Image classification data set "DATASETS_ORGANIZED" (louieesss/Capstone on GitHub). Class labels (3): not pollinated, pollinated, pollinating.

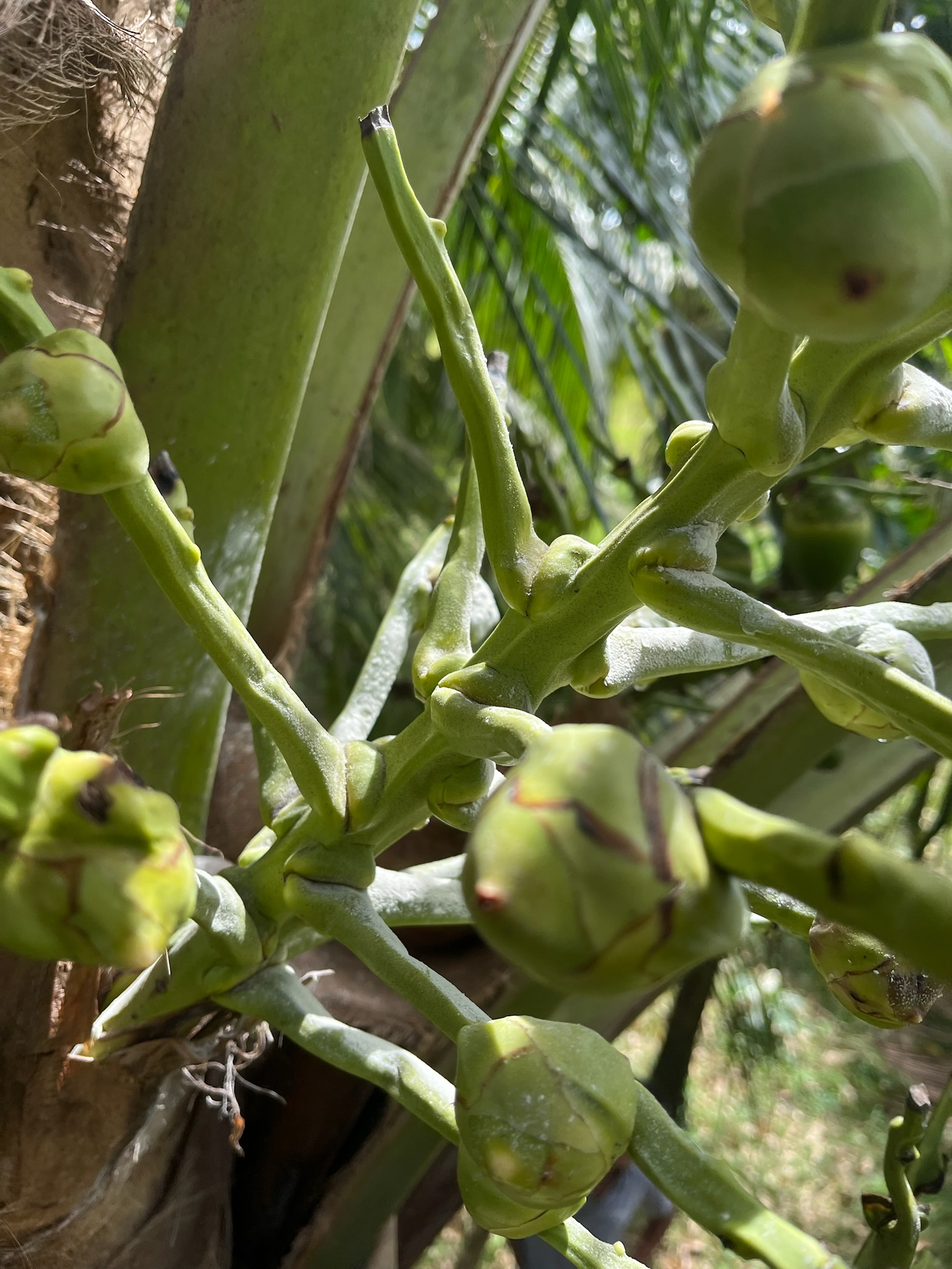
Label: pollinating

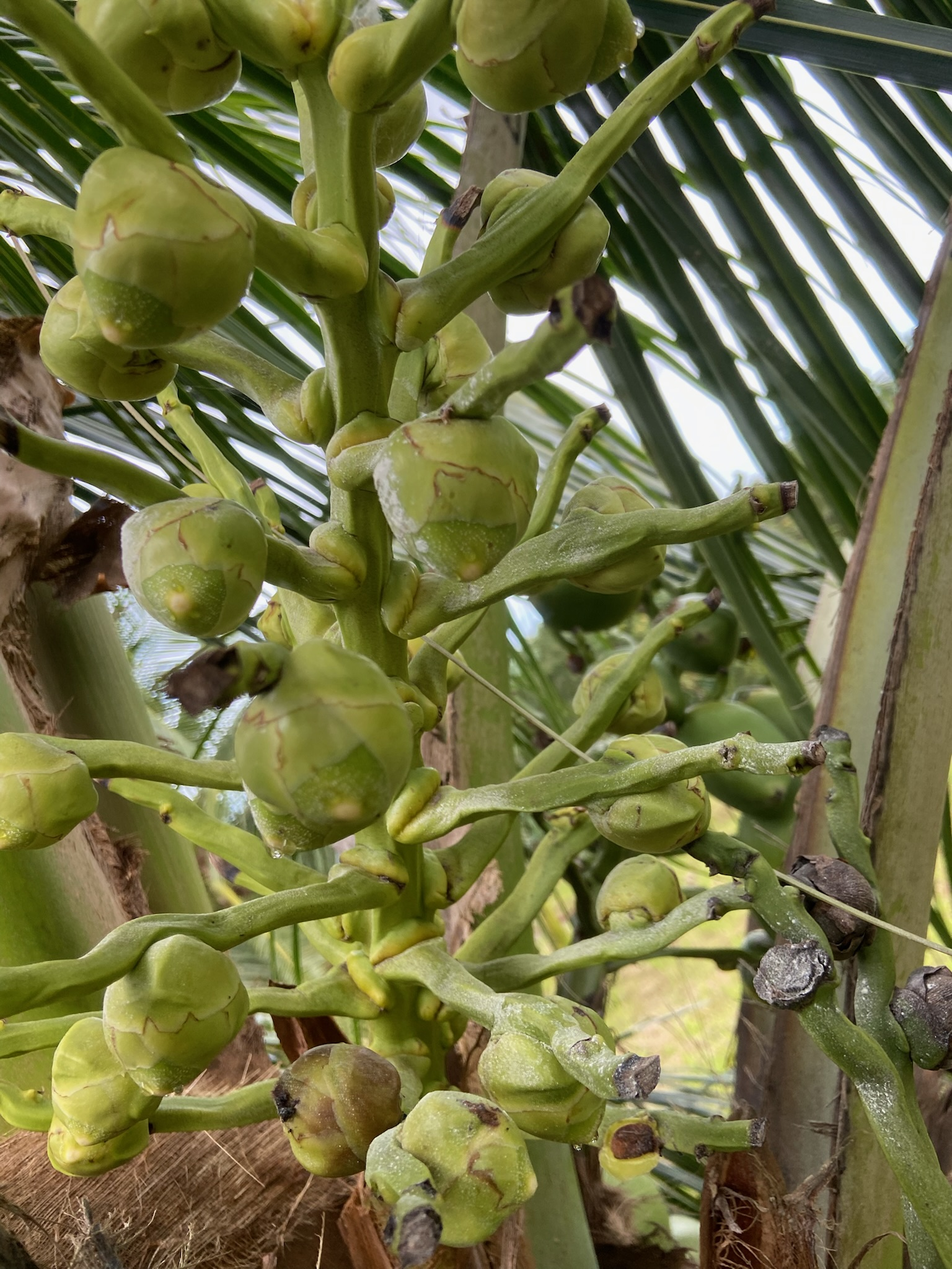
Label: not pollinated

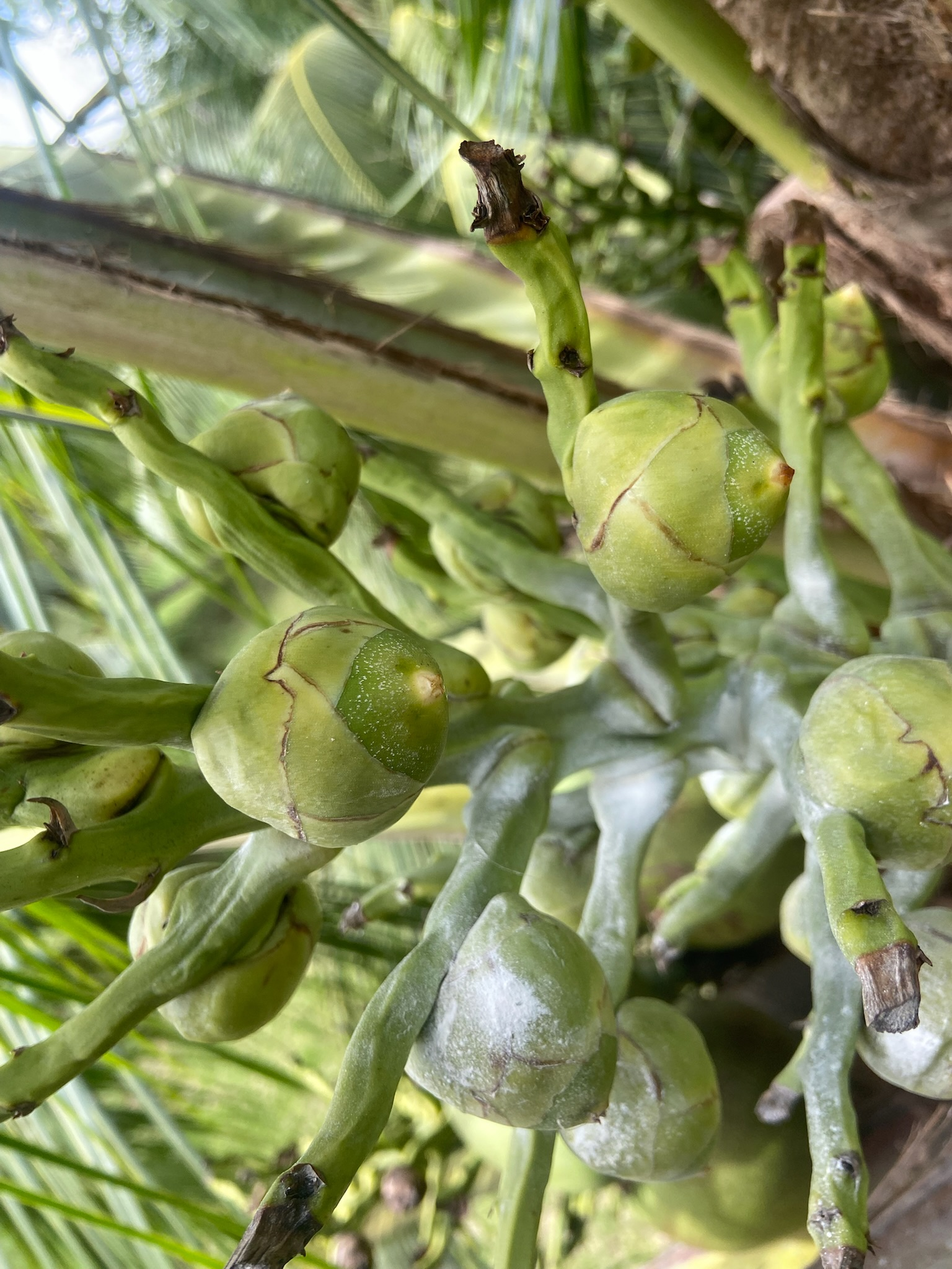
Label: pollinated

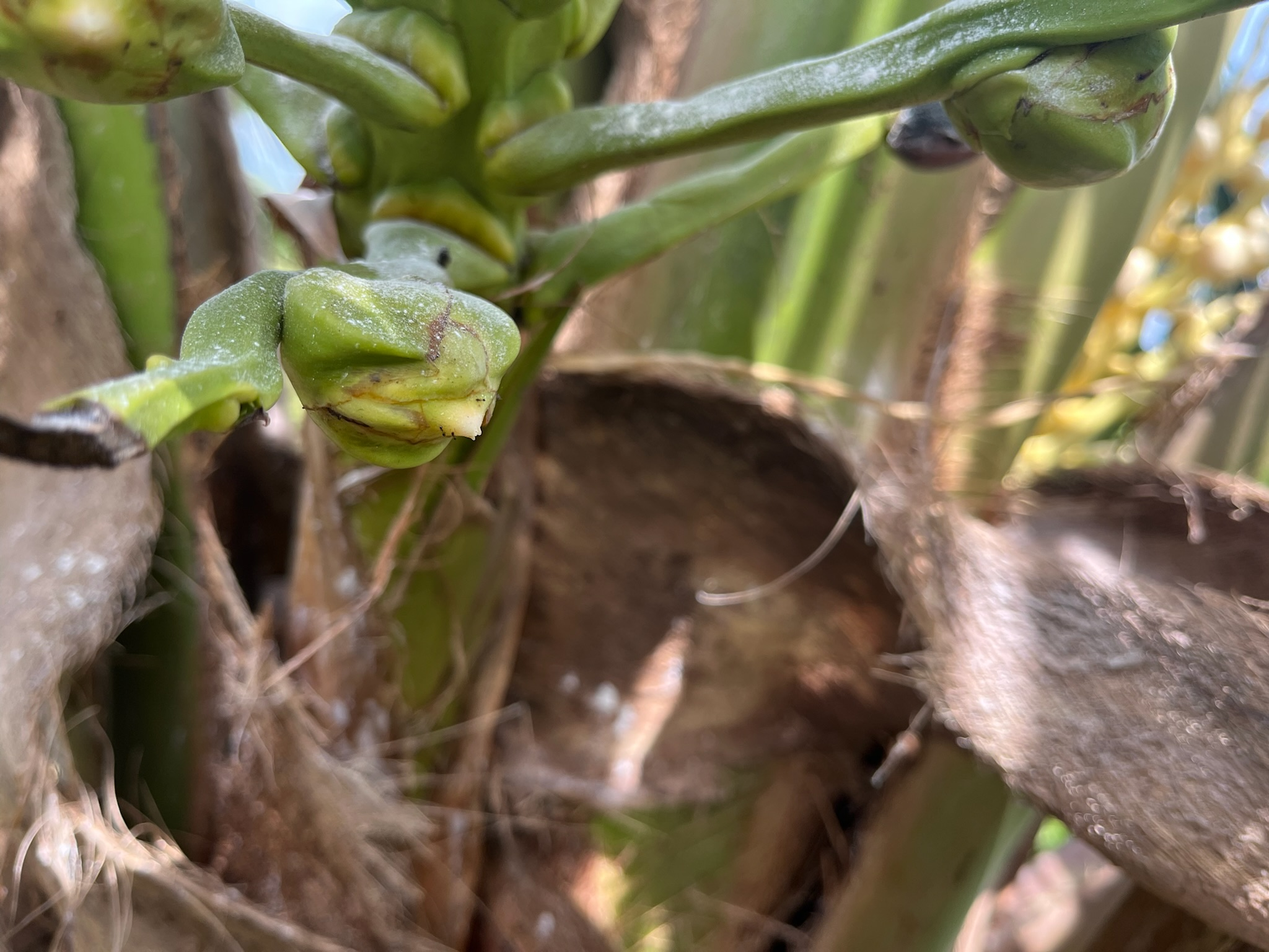
Label: pollinating

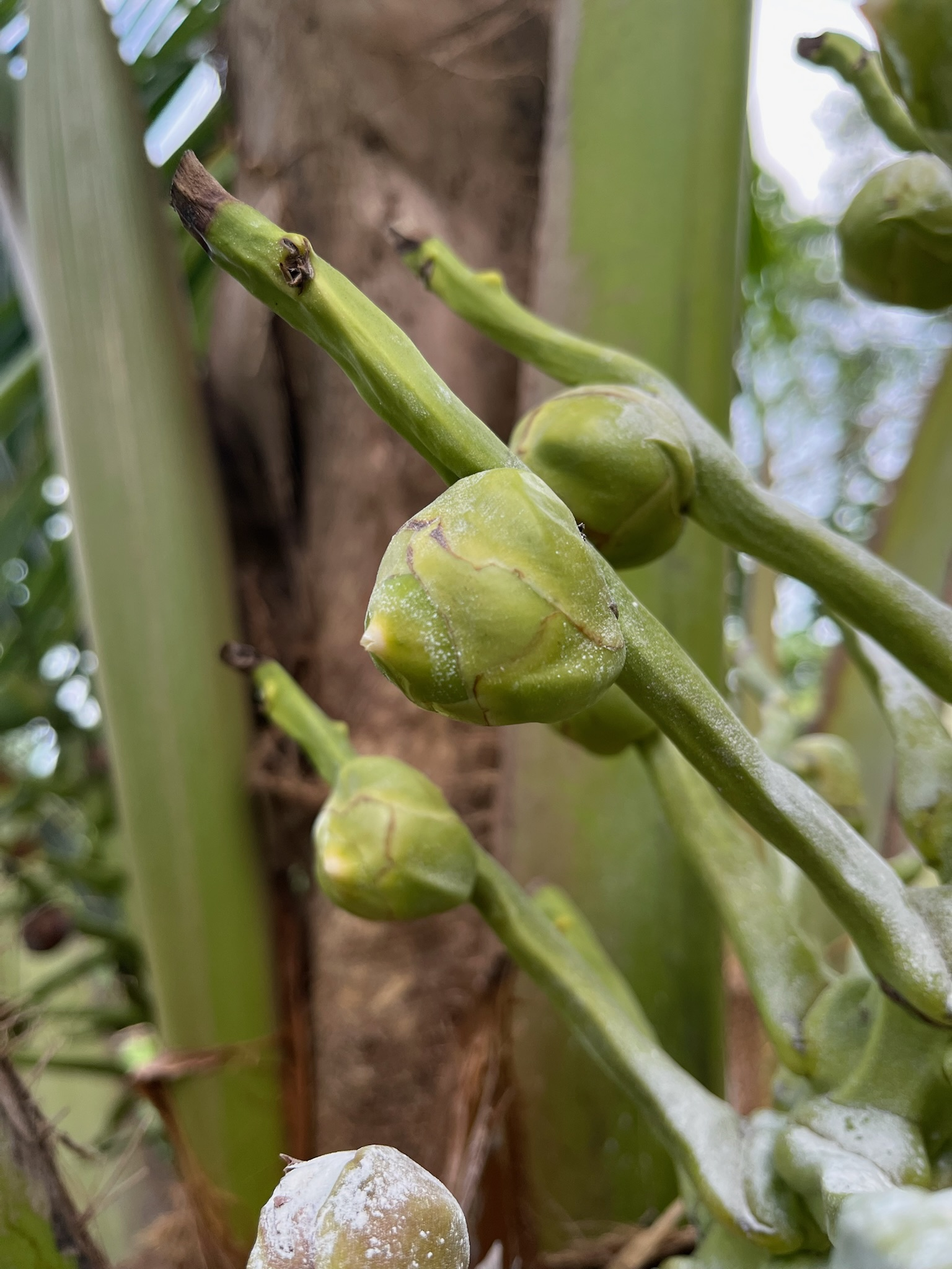
Label: pollinating

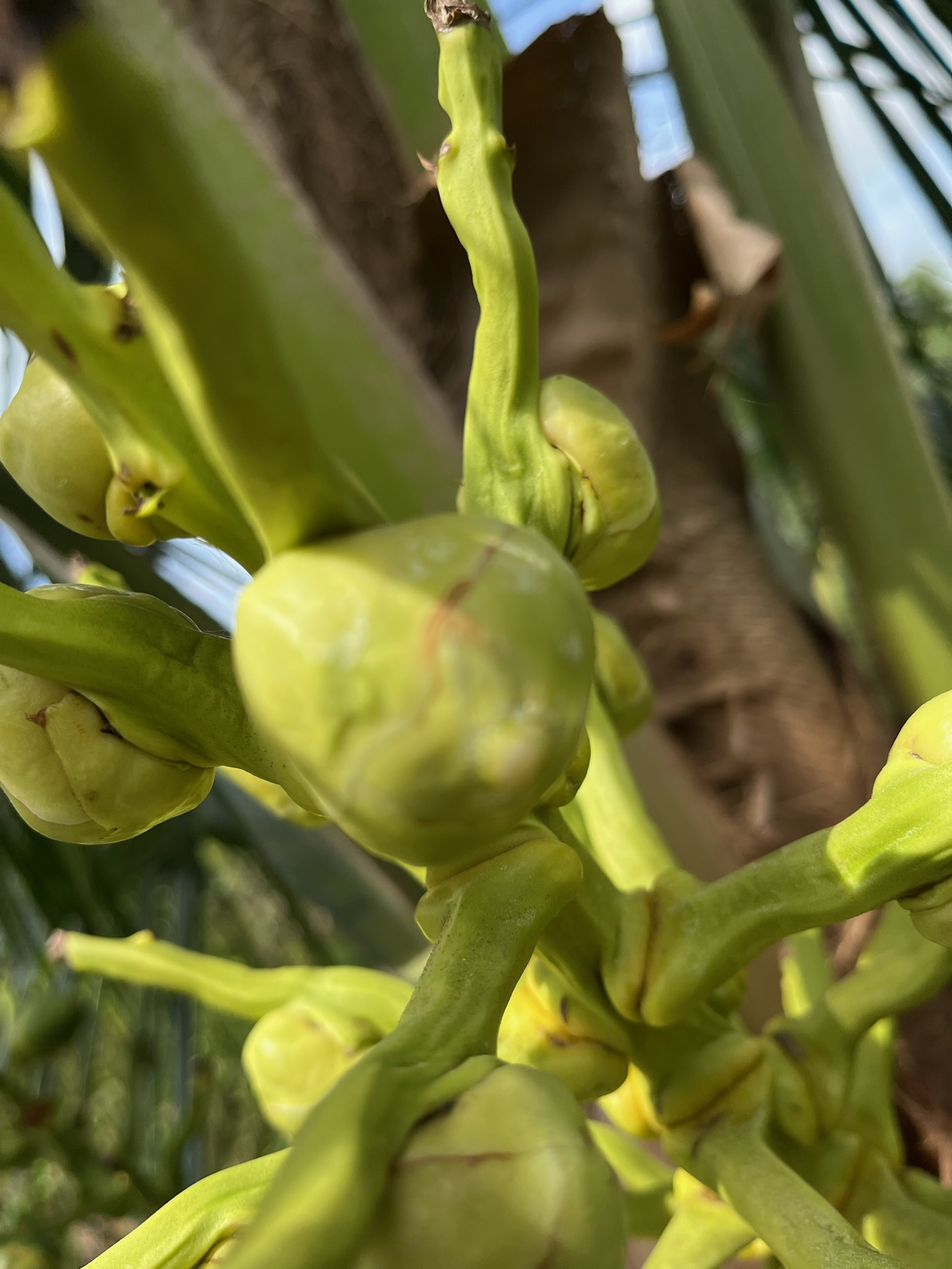
Label: not pollinated
